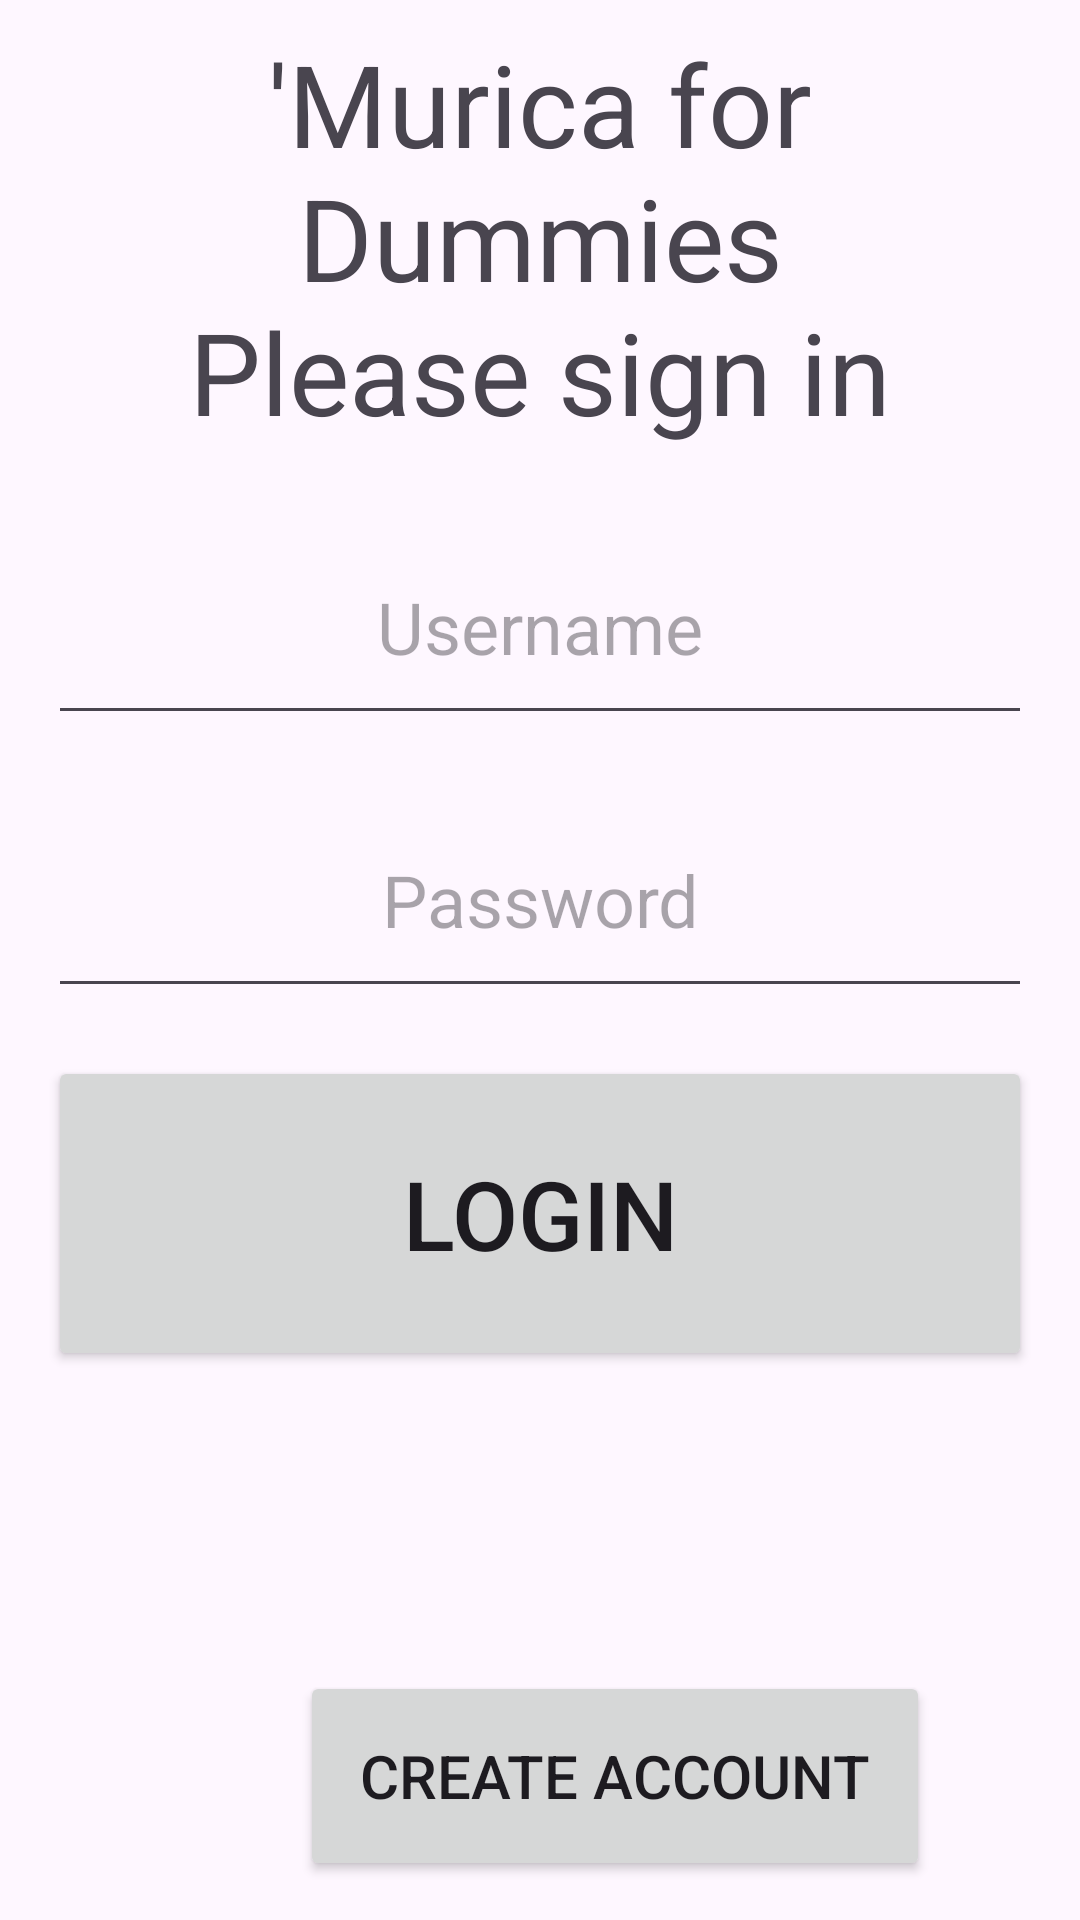

Layout XML and referenced resources for this Android screen:
<!-- AndroidManifest.xml: application theme Theme.Murica_for_dummies -->
<!-- res/layout/activity_login.xml -->
<?xml version="1.0" encoding="utf-8"?>
<androidx.constraintlayout.widget.ConstraintLayout xmlns:android="http://schemas.android.com/apk/res/android"
    xmlns:app="http://schemas.android.com/apk/res-auto"
    xmlns:tools="http://schemas.android.com/tools"
    android:id="@+id/main"
    android:layout_width="match_parent"
    android:layout_height="match_parent"
    tools:context=".LoginActivity">

    <TextView
        android:layout_width="match_parent"
        android:layout_height="150dip"
        android:id="@+id/titleLoginTextView"
        android:textSize="38sp"
        android:text="@string/login_welcome"
        android:gravity="center"
        android:layout_margin="4dip"
        app:layout_constraintTop_toTopOf="parent"
        app:layout_constraintEnd_toStartOf="parent"
        app:layout_constraintEnd_toEndOf="parent"
        />

    <EditText
        android:id="@+id/userNameLoginEditText"
        android:layout_width="match_parent"
        android:layout_height="75dp"
        android:layout_margin="16dp"
        android:layout_marginTop="184dp"
        android:gravity="center"
        android:hint="@string/username"
        android:inputType="text"
        app:layout_constraintEnd_toEndOf="parent"
        app:layout_constraintStart_toStartOf="parent"
        app:layout_constraintTop_toBottomOf="@id/titleLoginTextView"
        android:autofillHints="Please enter Username"
        android:textSize="24sp" />

    <EditText
        android:id="@+id/passwordLoginEditText"
        android:layout_width="match_parent"
        android:layout_height="75dp"
        android:layout_margin="16dp"
        android:layout_marginTop="184dp"
        android:gravity="center"
        android:hint="@string/password"
        android:inputType="textPassword"
        app:layout_constraintEnd_toEndOf="parent"
        app:layout_constraintStart_toStartOf="parent"
        app:layout_constraintTop_toBottomOf="@id/userNameLoginEditText"
        android:autofillHints="Please enter Password"
        android:textSize="24sp" />

    <Button
        android:id="@+id/loginButton"
        android:layout_width="match_parent"
        android:layout_height="105dp"
        android:layout_margin="16dp"
        android:text="@string/login"
        android:textSize="32sp"
        app:layout_constraintEnd_toEndOf="parent"
        app:layout_constraintHorizontal_bias="0.0"
        app:layout_constraintStart_toStartOf="parent"
        app:layout_constraintTop_toBottomOf="@id/passwordLoginEditText" />

    <Button
        android:id="@+id/createAccountButton"
        android:layout_width="210dp"
        android:layout_height="70dp"
        android:layout_margin="100dp"
        android:text="@string/create_accountSwapPageButton"
        android:textSize="20sp"
        app:layout_constraintEnd_toEndOf="parent"
        app:layout_constraintHorizontal_bias="0.0"
        app:layout_constraintStart_toStartOf="parent"
        app:layout_constraintTop_toBottomOf="@id/loginButton" />

</androidx.constraintlayout.widget.ConstraintLayout>
<!-- resources referenced by this layout -->
<resources>
  <string name="create_accountSwapPageButton">Create Account</string>
  <string name="login">LOGIN</string>
  <string name="login_welcome">\'Murica for Dummies\nPlease sign in</string>
  <string name="password">Password</string>
  <string name="username">Username</string>
  <style name="Theme.Murica_for_dummies" parent="Base.Theme.Murica_for_dummies" />
  <style name="Base.Theme.Murica_for_dummies" parent="Theme.Material3.DayNight.NoActionBar">
          
          
      </style>
</resources>
